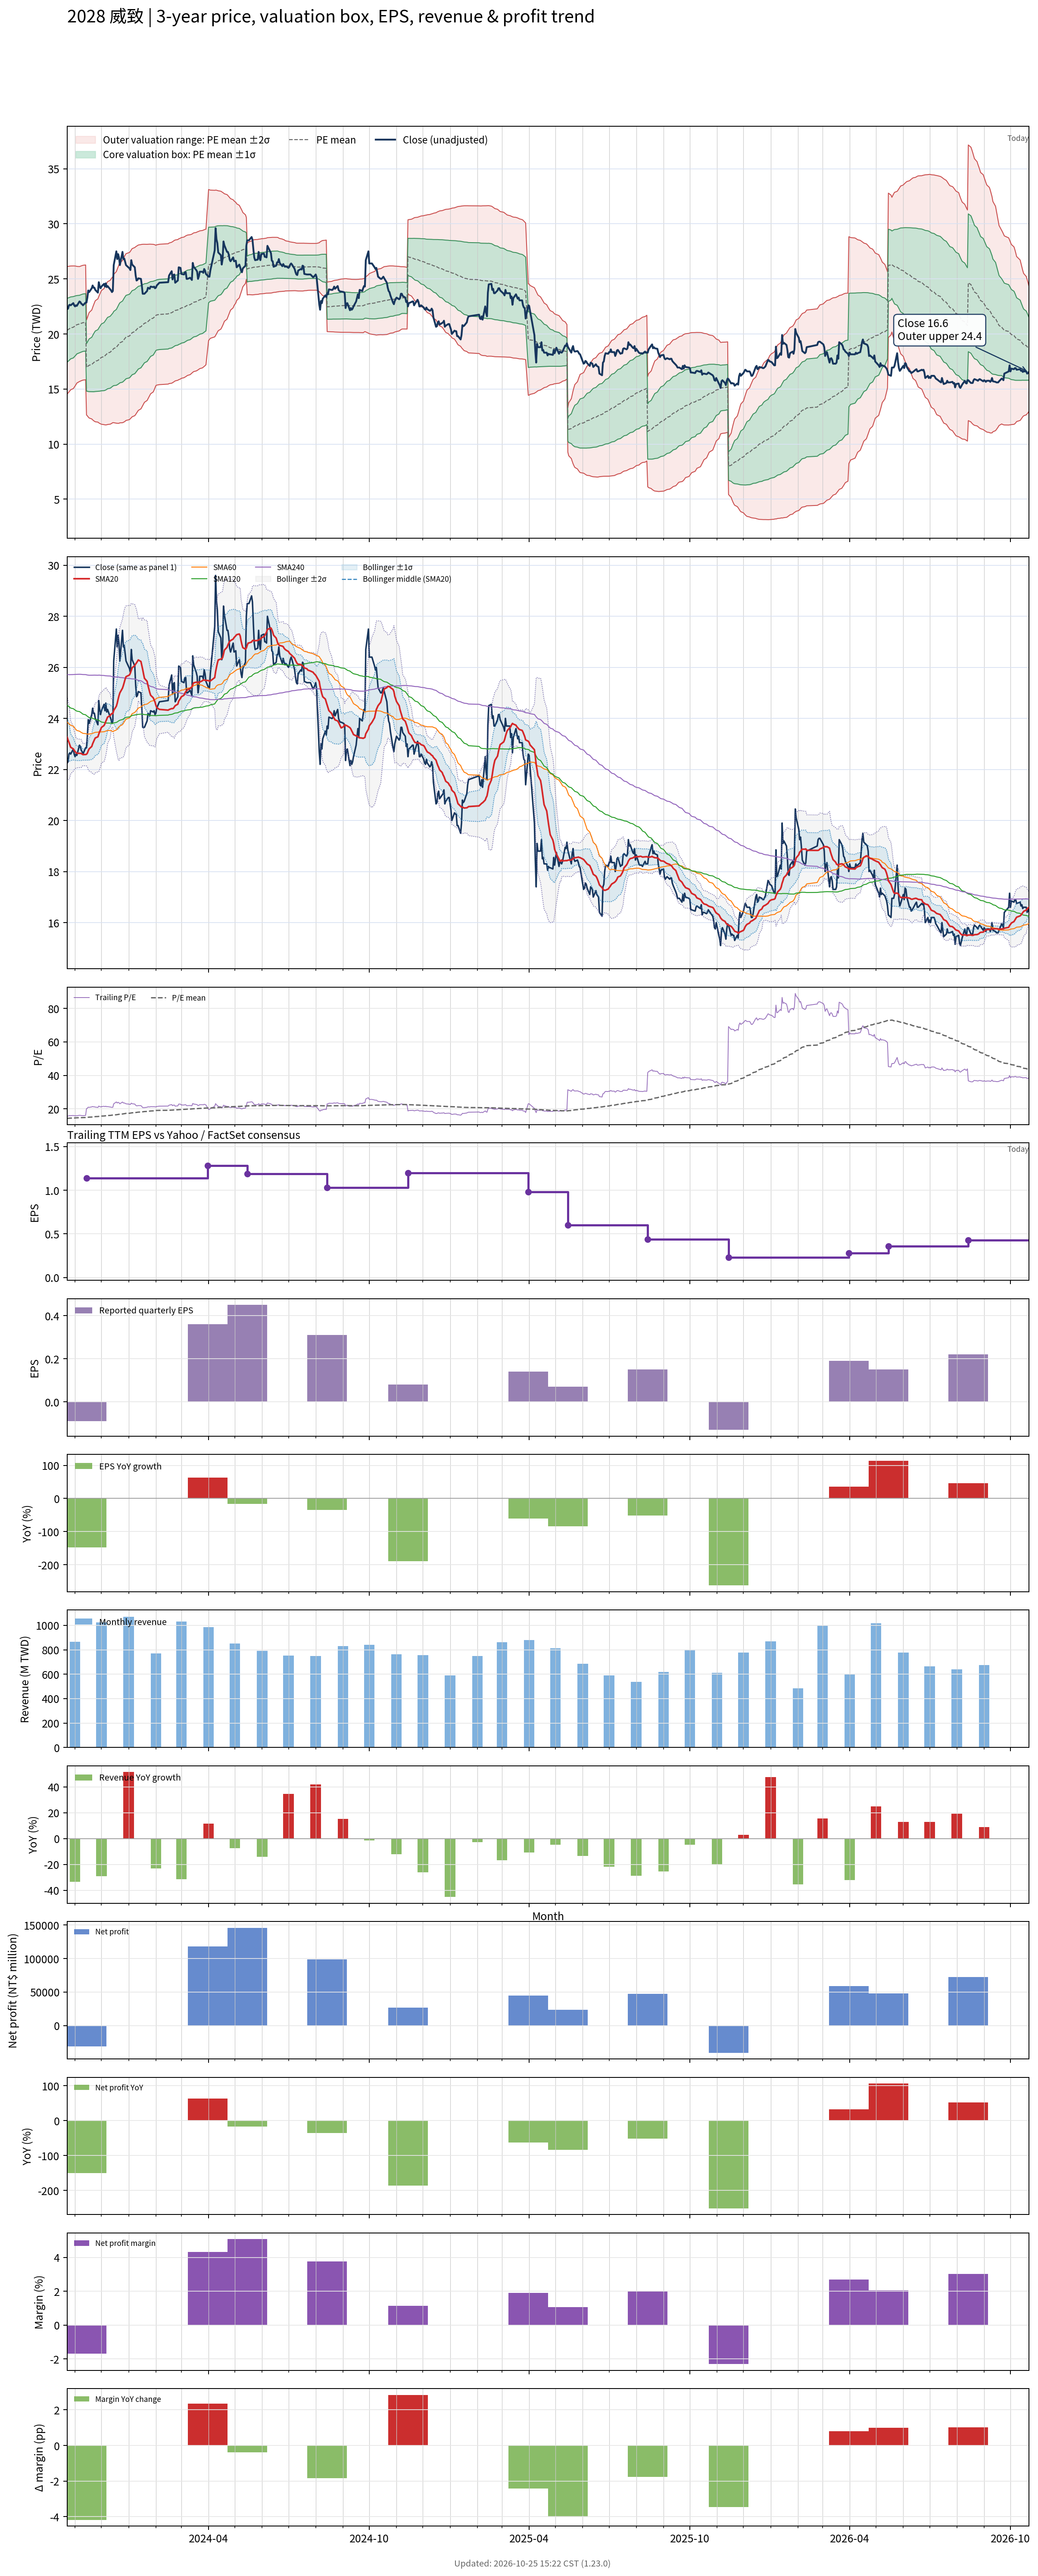

Values plotted in this chart, from the file beside it:
# chart-version: skill-stock-dynamic-val…
date, close, available_date, period_end, eps, ttm_eps, pe, pe_mean, pe_std, price_m2, price_m1, price_mean, price_p1, price_p2, forward_eps, forward_pe, forward_pe_mean, forward_pe_std, forward_price_m2, forward_price_m1, forward_price_mean, forward_price_p1, forward_price_p2, sma20
2023-10-23, 22.25, 2023-08-14, 2023-06-30, 0.47, 1.42, 15.67, 14.32, 2.039, 14.55, 17.44, 20.34, 23.23, 26.13, , , , , , , , , , 23.26
2023-10-24, 22.3, 2023-08-14, 2023-06-30, 0.47, 1.42, 15.7, 14.36, 2.025, 14.64, 17.51, 20.39, 23.26, 26.14, , , , , , , , , , 23.16
2023-10-25, 22.6, 2023-08-14, 2023-06-30, 0.47, 1.42, 15.92, 14.4, 2.011, 14.73, 17.59, 20.44, 23.3, 26.15, , , , , , , , , , 23.07
2023-10-26, 22.65, 2023-08-14, 2023-06-30, 0.47, 1.42, 15.95, 14.44, 1.995, 14.83, 17.67, 20.5, 23.33, 26.16, , , , , , , , , , 22.96
2023-10-27, 22.6, 2023-08-14, 2023-06-30, 0.47, 1.42, 15.92, 14.47, 1.978, 14.93, 17.74, 20.55, 23.36, 26.17, , , , , , , , , , 22.87
2023-10-30, 22.8, 2023-08-14, 2023-06-30, 0.47, 1.42, 16.06, 14.51, 1.961, 15.04, 17.83, 20.61, 23.39, 26.18, , , , , , , , , , 22.8
2023-10-31, 22.6, 2023-08-14, 2023-06-30, 0.47, 1.42, 15.92, 14.55, 1.94, 15.16, 17.91, 20.67, 23.42, 26.18, , , , , , , , , , 22.75
2023-11-01, 22.5, 2023-08-14, 2023-06-30, 0.47, 1.42, 15.85, 14.59, 1.917, 15.28, 18, 20.72, 23.44, 26.17, , , , , , , , , , 22.7
2023-11-02, 22.6, 2023-08-14, 2023-06-30, 0.47, 1.42, 15.92, 14.63, 1.895, 15.4, 18.09, 20.78, 23.47, 26.16, , , , , , , , , , 22.66
2023-11-03, 22.55, 2023-08-14, 2023-06-30, 0.47, 1.42, 15.88, 14.68, 1.865, 15.54, 18.19, 20.84, 23.49, 26.14, , , , , , , , , , 22.64
2023-11-06, 22.95, 2023-08-14, 2023-06-30, 0.47, 1.42, 16.16, 14.72, 1.838, 15.68, 18.29, 20.9, 23.51, 26.12, , , , , , , , , , 22.63
2023-11-07, 22.9, 2023-08-14, 2023-06-30, 0.47, 1.42, 16.13, 14.74, 1.837, 15.72, 18.33, 20.94, 23.54, 26.15, , , , , , , , , , 22.63
2023-11-08, 22.75, 2023-08-14, 2023-06-30, 0.47, 1.42, 16.02, 14.77, 1.836, 15.75, 18.36, 20.97, 23.57, 26.18, , , , , , , , , , 22.63
2023-11-09, 22.7, 2023-08-14, 2023-06-30, 0.47, 1.42, 15.99, 14.79, 1.836, 15.78, 18.39, 21, 23.6, 26.21, , , , , , , , , , 22.6
2023-11-10, 22.6, 2023-08-14, 2023-06-30, 0.47, 1.42, 15.92, 14.81, 1.835, 15.81, 18.42, 21.02, 23.63, 26.24, , , , , , , , , , 22.58
2023-11-13, 22.85, 2023-08-14, 2023-06-30, 0.47, 1.42, 16.09, 14.83, 1.835, 15.84, 18.45, 21.05, 23.66, 26.27, , , , , , , , , , 22.59
2023-11-14, 22.85, 2023-11-14, 2023-09-30, -0.09, 1.14, 20.04, 14.88, 1.892, 12.65, 14.81, 16.96, 19.12, 21.28, , , , , , , , , , 22.59
2023-11-15, 23.3, 2023-11-14, 2023-09-30, -0.09, 1.14, 20.44, 14.93, 1.957, 12.56, 14.79, 17.03, 19.26, 21.49, , , , , , , , , , 22.64
2023-11-16, 23.95, 2023-11-14, 2023-09-30, -0.09, 1.14, 21.01, 14.99, 2.032, 12.46, 14.78, 17.09, 19.41, 21.73, , , , , , , , , , 22.73
2023-11-17, 23.8, 2023-11-14, 2023-09-30, -0.09, 1.14, 20.88, 15.05, 2.1, 12.37, 14.76, 17.16, 19.55, 21.94, , , , , , , , , , 22.8
2023-11-20, 24.15, 2023-11-14, 2023-09-30, -0.09, 1.14, 21.18, 15.11, 2.169, 12.28, 14.76, 17.23, 19.7, 22.17, , , , , , , , , , 22.9
2023-11-21, 24.4, 2023-11-14, 2023-09-30, -0.09, 1.14, 21.4, 15.18, 2.238, 12.2, 14.75, 17.3, 19.86, 22.41, , , , , , , , , , 23
2023-11-22, 24.2, 2023-11-14, 2023-09-30, -0.09, 1.14, 21.23, 15.24, 2.3, 12.13, 14.76, 17.38, 20, 22.62, , , , , , , , , , 23.09
2023-11-23, 24.2, 2023-11-14, 2023-09-30, -0.09, 1.14, 21.23, 15.31, 2.358, 12.07, 14.76, 17.45, 20.14, 22.83, , , , , , , , , , 23.16
2023-11-24, 24, 2023-11-14, 2023-09-30, -0.09, 1.14, 21.05, 15.37, 2.41, 12.03, 14.78, 17.52, 20.27, 23.02, , , , , , , , , , 23.23
2023-11-27, 23.75, 2023-11-14, 2023-09-30, -0.09, 1.14, 20.83, 15.43, 2.455, 11.99, 14.79, 17.59, 20.39, 23.19, , , , , , , , , , 23.28
2023-11-28, 24.7, 2023-11-14, 2023-09-30, -0.09, 1.14, 21.67, 15.5, 2.516, 11.93, 14.8, 17.67, 20.53, 23.4, , , , , , , , , , 23.39
2023-11-29, 24.35, 2023-11-14, 2023-09-30, -0.09, 1.14, 21.36, 15.56, 2.568, 11.88, 14.81, 17.74, 20.66, 23.59, , , , , , , , , , 23.48
2023-11-30, 24.15, 2023-11-14, 2023-09-30, -0.09, 1.14, 21.18, 15.62, 2.615, 11.84, 14.82, 17.8, 20.78, 23.77, , , , , , , , , , 23.55
2023-12-01, 24.3, 2023-11-14, 2023-09-30, -0.09, 1.14, 21.32, 15.68, 2.662, 11.8, 14.84, 17.87, 20.91, 23.94, , , , , , , , , , 23.64
2023-12-04, 24.55, 2023-11-14, 2023-09-30, -0.09, 1.14, 21.54, 15.74, 2.71, 11.77, 14.86, 17.95, 21.03, 24.12, , , , , , , , , , 23.72
2023-12-05, 24.3, 2023-11-14, 2023-09-30, -0.09, 1.14, 21.32, 15.81, 2.75, 11.75, 14.88, 18.02, 21.15, 24.29, , , , , , , , , , 23.79
2023-12-06, 24.6, 2023-11-14, 2023-09-30, -0.09, 1.14, 21.58, 15.88, 2.788, 11.74, 14.92, 18.1, 21.28, 24.46, , , , , , , , , , 23.89
2023-12-07, 24.25, 2023-11-14, 2023-09-30, -0.09, 1.14, 21.27, 15.95, 2.817, 11.76, 14.97, 18.18, 21.39, 24.6, , , , , , , , , , 23.96
2023-12-08, 24.35, 2023-11-14, 2023-09-30, -0.09, 1.14, 21.36, 16.02, 2.843, 11.78, 15.02, 18.26, 21.5, 24.75, , , , , , , , , , 24.05
2023-12-11, 24.05, 2023-11-14, 2023-09-30, -0.09, 1.14, 21.1, 16.09, 2.864, 11.81, 15.08, 18.34, 21.61, 24.87, , , , , , , , , , 24.11
2023-12-12, 23.95, 2023-11-14, 2023-09-30, -0.09, 1.14, 21.01, 16.16, 2.882, 11.85, 15.14, 18.42, 21.71, 24.99, , , , , , , , , , 24.16
2023-12-13, 23.8, 2023-11-14, 2023-09-30, -0.09, 1.14, 20.88, 16.23, 2.895, 11.9, 15.2, 18.5, 21.8, 25.1, , , , , , , , , , 24.19
2023-12-14, 23.9, 2023-11-14, 2023-09-30, -0.09, 1.14, 20.96, 16.3, 2.908, 11.95, 15.26, 18.58, 21.89, 25.21, , , , , , , , , , 24.19
2023-12-15, 26.25, 2023-11-14, 2023-09-30, -0.09, 1.14, 23.03, 16.38, 2.953, 11.94, 15.31, 18.68, 22.04, 25.41, , , , , , , , , , 24.31
2023-12-18, 27.5, 2023-11-14, 2023-09-30, -0.09, 1.14, 24.12, 16.48, 3.019, 11.9, 15.34, 18.78, 22.23, 25.67, , , , , , , , , , 24.48
2023-12-19, 26.8, 2023-11-14, 2023-09-30, -0.09, 1.14, 23.51, 16.57, 3.067, 11.89, 15.39, 18.89, 22.38, 25.88, , , , , , , , , , 24.6
2023-12-20, 27.25, 2023-11-14, 2023-09-30, -0.09, 1.14, 23.9, 16.66, 3.118, 11.88, 15.44, 18.99, 22.55, 26.1, , , , , , , , , , 24.75
2023-12-21, 26.95, 2023-11-14, 2023-09-30, -0.09, 1.14, 23.64, 16.75, 3.159, 11.9, 15.5, 19.1, 22.7, 26.3, , , , , , , , , , 24.89
2023-12-22, 26.25, 2023-11-14, 2023-09-30, -0.09, 1.14, 23.03, 16.84, 3.187, 11.93, 15.56, 19.2, 22.83, 26.46, , , , , , , , , , 25
2023-12-25, 27.45, 2023-11-14, 2023-09-30, -0.09, 1.14, 24.08, 16.94, 3.23, 11.94, 15.62, 19.31, 22.99, 26.67, , , , , , , , , , 25.18
2023-12-26, 26.8, 2023-11-14, 2023-09-30, -0.09, 1.14, 23.51, 17.03, 3.26, 11.98, 15.69, 19.41, 23.13, 26.84, , , , , , , , , , 25.29
2023-12-27, 26.85, 2023-11-14, 2023-09-30, -0.09, 1.14, 23.55, 17.12, 3.287, 12.02, 15.77, 19.52, 23.26, 27.01, , , , , , , , , , 25.41
2023-12-28, 26.55, 2023-11-14, 2023-09-30, -0.09, 1.14, 23.29, 17.21, 3.308, 12.08, 15.85, 19.62, 23.39, 27.16, , , , , , , , , , 25.54
2023-12-29, 26.25, 2023-11-14, 2023-09-30, -0.09, 1.14, 23.03, 17.3, 3.321, 12.15, 15.93, 19.72, 23.5, 27.29, , , , , , , , , , 25.63
2024-01-02, 25.95, 2023-11-14, 2023-09-30, -0.09, 1.14, 22.76, 17.38, 3.328, 12.23, 16.02, 19.82, 23.61, 27.4, , , , , , , , , , 25.7
2024-01-03, 25.8, 2023-11-14, 2023-09-30, -0.09, 1.14, 22.63, 17.47, 3.331, 12.32, 16.11, 19.91, 23.71, 27.51, , , , , , , , , , 25.78
2024-01-04, 26.7, 2023-11-14, 2023-09-30, -0.09, 1.14, 23.42, 17.56, 3.343, 12.39, 16.21, 20.02, 23.83, 27.64, , , , , , , , , , 25.88
2024-01-05, 26.3, 2023-11-14, 2023-09-30, -0.09, 1.14, 23.07, 17.65, 3.348, 12.48, 16.3, 20.12, 23.93, 27.75, , , , , , , , , , 25.98
2024-01-08, 26.05, 2023-11-14, 2023-09-30, -0.09, 1.14, 22.85, 17.73, 3.348, 12.58, 16.4, 20.21, 24.03, 27.85, , , , , , , , , , 26.07
2024-01-09, 25.3, 2023-11-14, 2023-09-30, -0.09, 1.14, 22.19, 17.81, 3.339, 12.69, 16.5, 20.31, 24.11, 27.92, , , , , , , , , , 26.13
2024-01-10, 24.85, 2023-11-14, 2023-09-30, -0.09, 1.14, 21.8, 17.89, 3.324, 12.82, 16.6, 20.39, 24.18, 27.97, , , , , , , , , , 26.18
2024-01-11, 24.9, 2023-11-14, 2023-09-30, -0.09, 1.14, 21.84, 17.97, 3.308, 12.94, 16.71, 20.48, 24.25, 28.02, , , , , , , , , , 26.23
2024-01-12, 25.05, 2023-11-14, 2023-09-30, -0.09, 1.14, 21.97, 18.04, 3.292, 13.06, 16.82, 20.57, 24.32, 28.08, , , , , , , , , , 26.29
... 670 more rows
